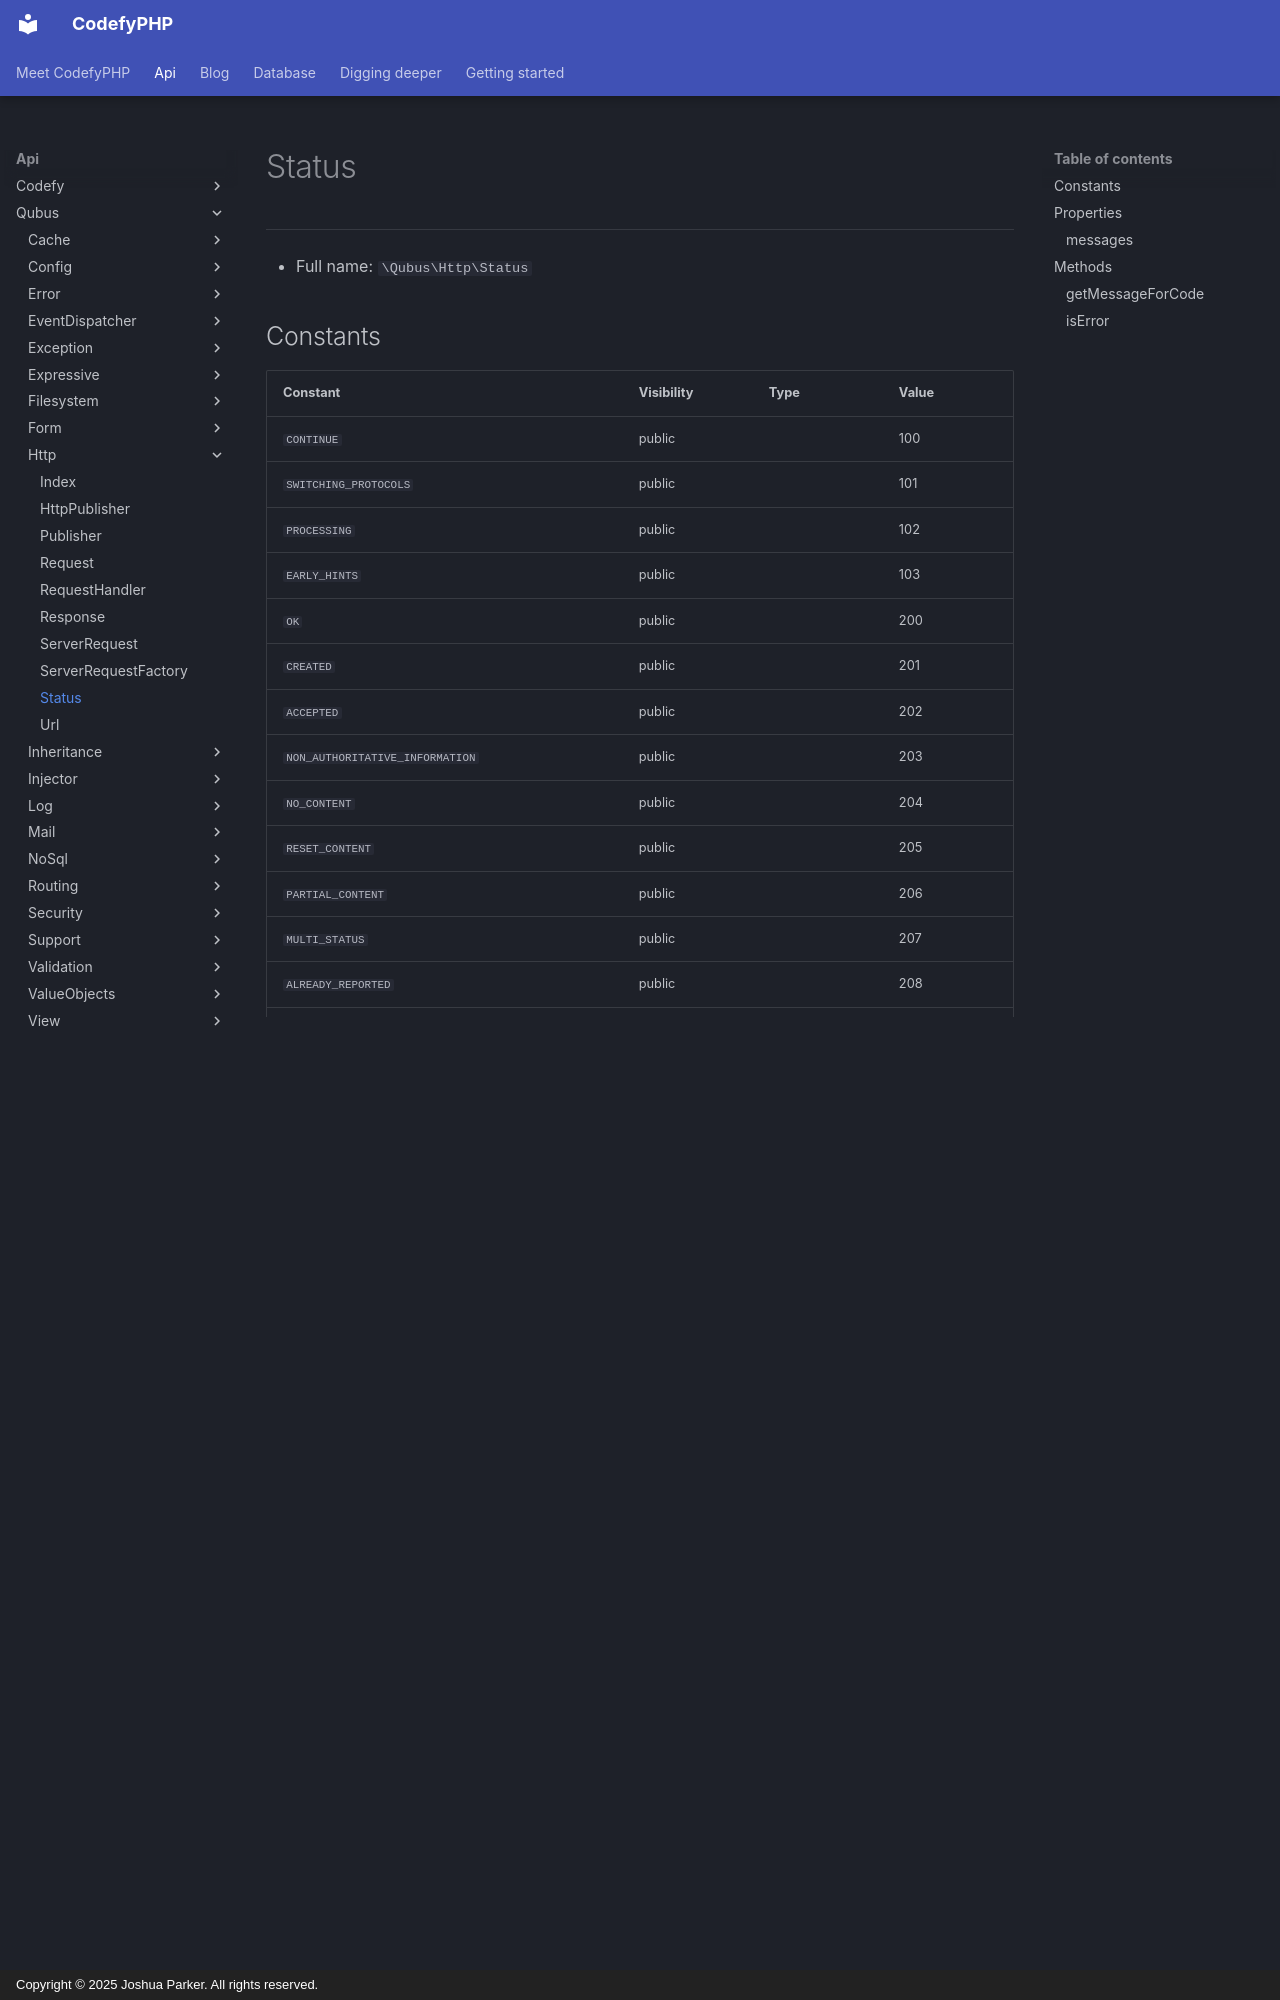

repository: codefyphp/docs · page: api/Qubus/Http/Status/index.html · generator: mkdocs · copyright: Copyright © 2025 Joshua Parker. All rights reserved.

# Status

***

* Full name: `\Qubus\Http\Status`

## Constants

| Constant                               | Visibility | Type | Value |
|----------------------------------------|------------|------|-------|
| `CONTINUE`                             | public     |      | 100   |
| `SWITCHING_PROTOCOLS`                  | public     |      | 101   |
| `PROCESSING`                           | public     |      | 102   |
| `EARLY_HINTS`                          | public     |      | 103   |
| `OK`                                   | public     |      | 200   |
| `CREATED`                              | public     |      | 201   |
| `ACCEPTED`                             | public     |      | 202   |
| `NON_AUTHORITATIVE_INFORMATION`        | public     |      | 203   |
| `NO_CONTENT`                           | public     |      | 204   |
| `RESET_CONTENT`                        | public     |      | 205   |
| `PARTIAL_CONTENT`                      | public     |      | 206   |
| `MULTI_STATUS`                         | public     |      | 207   |
| `ALREADY_REPORTED`                     | public     |      | 208   |
| `THIS_IS_FINE`                         | public     |      | 218   |
| `IM_USED`                              | public     |      | 226   |
| `MULTIPLE_CHOICES`                     | public     |      | 300   |
| `MOVED_PERMANENTLY`                    | public     |      | 301   |
| `FOUND`                                | public     |      | 302   |
| `SEE_OTHER`                            | public     |      | 303   |
| `NOT_MODIFIED`                         | public     |      | 304   |
| `USE_PROXY`                            | public     |      | 305   |
| `TEMPORARY_REDIRECT`                   | public     |      | 307   |
| `PERMANENT_REDIRECT`                   | public     |      | 308   |
| `BAD_REQUEST`                          | public     |      | 400   |
| `UNAUTHORIZED`                         | public     |      | 401   |
| `PAYMENT_REQUIRED`                     | public     |      | 402   |
| `FORBIDDEN`                            | public     |      | 403   |
| `NOT_FOUND`                            | public     |      | 404   |
| `METHOD_NOT_ALLOWED`                   | public     |      | 405   |
| `NOT_ACCEPTABLE`                       | public     |      | 406   |
| `PROXY_AUTHENTICATION_REQUIRED`        | public     |      | 407   |
| `REQUEST_TIMEOUT`                      | public     |      | 408   |
| `CONFLICT`                             | public     |      | 409   |
| `GONE`
